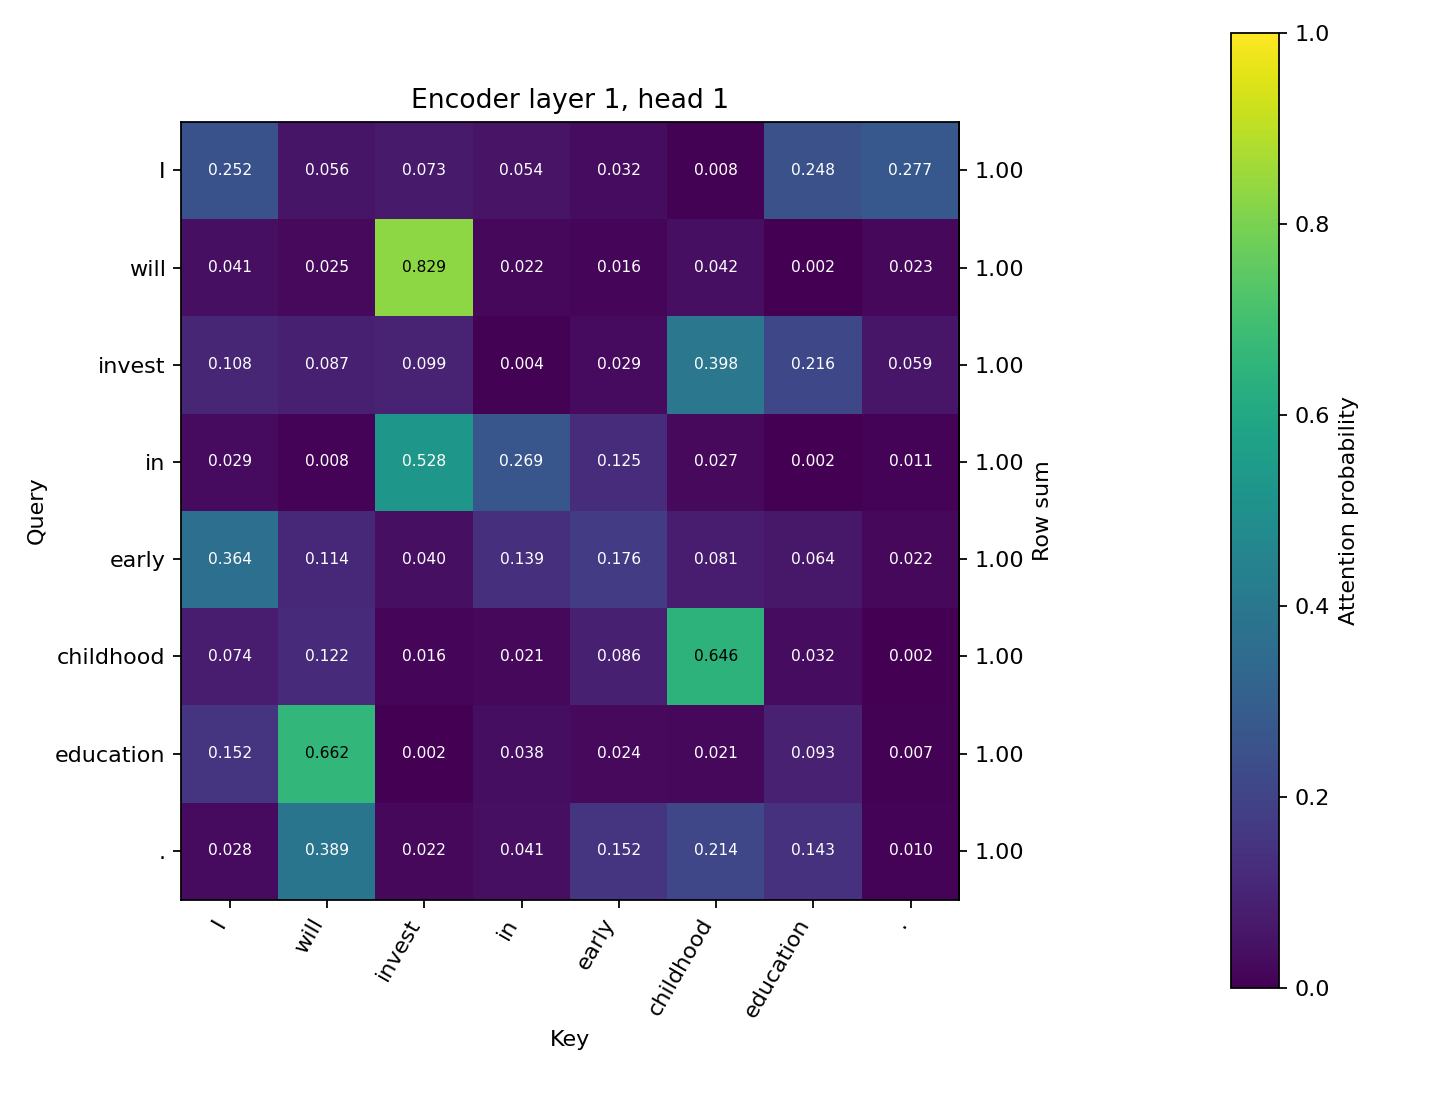

Values plotted in this chart, from the file beside it:
Query / Key, I, will, invest, in, early, childhood, education, ., row_sum
I, 0.2516, 0.05635, 0.07346, 0.05392, 0.03223, 0.007643, 0.2479, 0.2768, 1.0
will, 0.0412, 0.0247, 0.8294, 0.02205, 0.01586, 0.04162, 0.001874, 0.02335, 1
invest, 0.1082, 0.08685, 0.09885, 0.004354, 0.02859, 0.3983, 0.2155, 0.05936, 1
in, 0.0295, 0.008277, 0.5277, 0.2693, 0.1252, 0.0269, 0.001739, 0.01139, 1.0
early, 0.3643, 0.1136, 0.04025, 0.1385, 0.1762, 0.08079, 0.06438, 0.02187, 1
childhood, 0.07436, 0.1219, 0.01595, 0.0212, 0.08637, 0.6459, 0.03221, 0.002137, 1.0
education, 0.152, 0.6624, 0.002348, 0.03782, 0.02353, 0.02127, 0.0931, 0.007477, 1
., 0.0281, 0.389, 0.02245, 0.04069, 0.1524, 0.2143, 0.1426, 0.01038, 1
